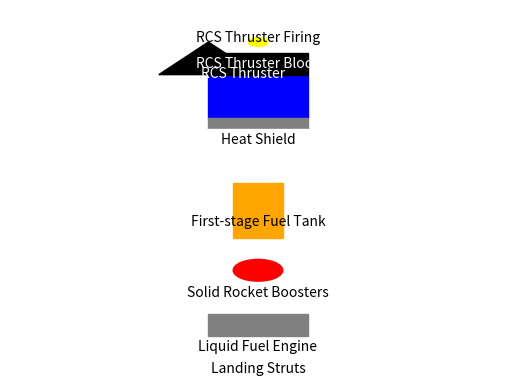

This chart was generated by the following Python code:
import matplotlib.pyplot as plt


def draw_rocket():
    fig, ax = plt.subplots()

    # Draw the rocket components
    ax.add_patch(
        plt.Rectangle((0.4, 0), 0.2, 0.2, fill=True, color="blue")
    )  # Mk1 Command Pod
    ax.add_patch(
        plt.Rectangle((0.4, -0.05), 0.2, 0.05, fill=True, color="gray")
    )  # Heat Shield
    ax.add_patch(
        plt.Rectangle((0.4, -0.3), 0.2, 0.25, fill=True, color="white")
    )  # First-stage Fuel Tank
    ax.add_patch(
        plt.Rectangle((0.45, -0.55), 0.1, 0.25, fill=True, color="orange")
    )  # Solid Rocket Boosters
    ax.add_patch(
        plt.Circle((0.5, -0.7), 0.05, fill=True, color="red")
    )  # Liquid Fuel Engine
    ax.add_patch(
        plt.Rectangle((0.4, -1.0), 0.2, 0.1, fill=True, color="gray")
    )  # Landing Struts
    ax.add_patch(
        plt.Rectangle((0.4, 0.2), 0.2, 0.1, fill=True, color="black")
    )  # RCS Thruster Block
    ax.add_patch(
        plt.Polygon([[0.3, 0.2], [0.5, 0.2], [0.4, 0.35]], fill=True, color="black")
    )  # RCS Thruster
    ax.add_patch(
        plt.Circle((0.5, 0.35), 0.02, fill=True, color="yellow")
    )  # RCS Thruster Firing

    # Label the rocket components
    ax.text(0.5, 0.4, "Mk1 Command Pod", ha="center", va="center", color="white")
    ax.text(0.5, -0.1, "Heat Shield", ha="center", va="center", color="black")
    ax.text(
        0.5, -0.475, "First-stage Fuel Tank", ha="center", va="center", color="black"
    )
    ax.text(0.5, -0.8, "Solid Rocket Boosters", ha="center", va="center", color="black")
    ax.text(0.5, -1.05, "Liquid Fuel Engine", ha="center", va="center", color="black")
    ax.text(0.5, -1.15, "Landing Struts", ha="center", va="center", color="black")
    ax.text(0.5, 0.25, "RCS Thruster Block", ha="center", va="center", color="white")
    ax.text(0.47, 0.205, "RCS Thruster", ha="center", va="center", color="white")
    ax.text(0.5, 0.37, "RCS Thruster Firing", ha="center", va="center", color="black")

    # Set plot limits and remove axis
    ax.set_xlim(0, 1)
    ax.set_ylim(-1.2, 0.5)
    ax.axis("off")

    plt.show()


if __name__ == "__main__":
    draw_rocket()
